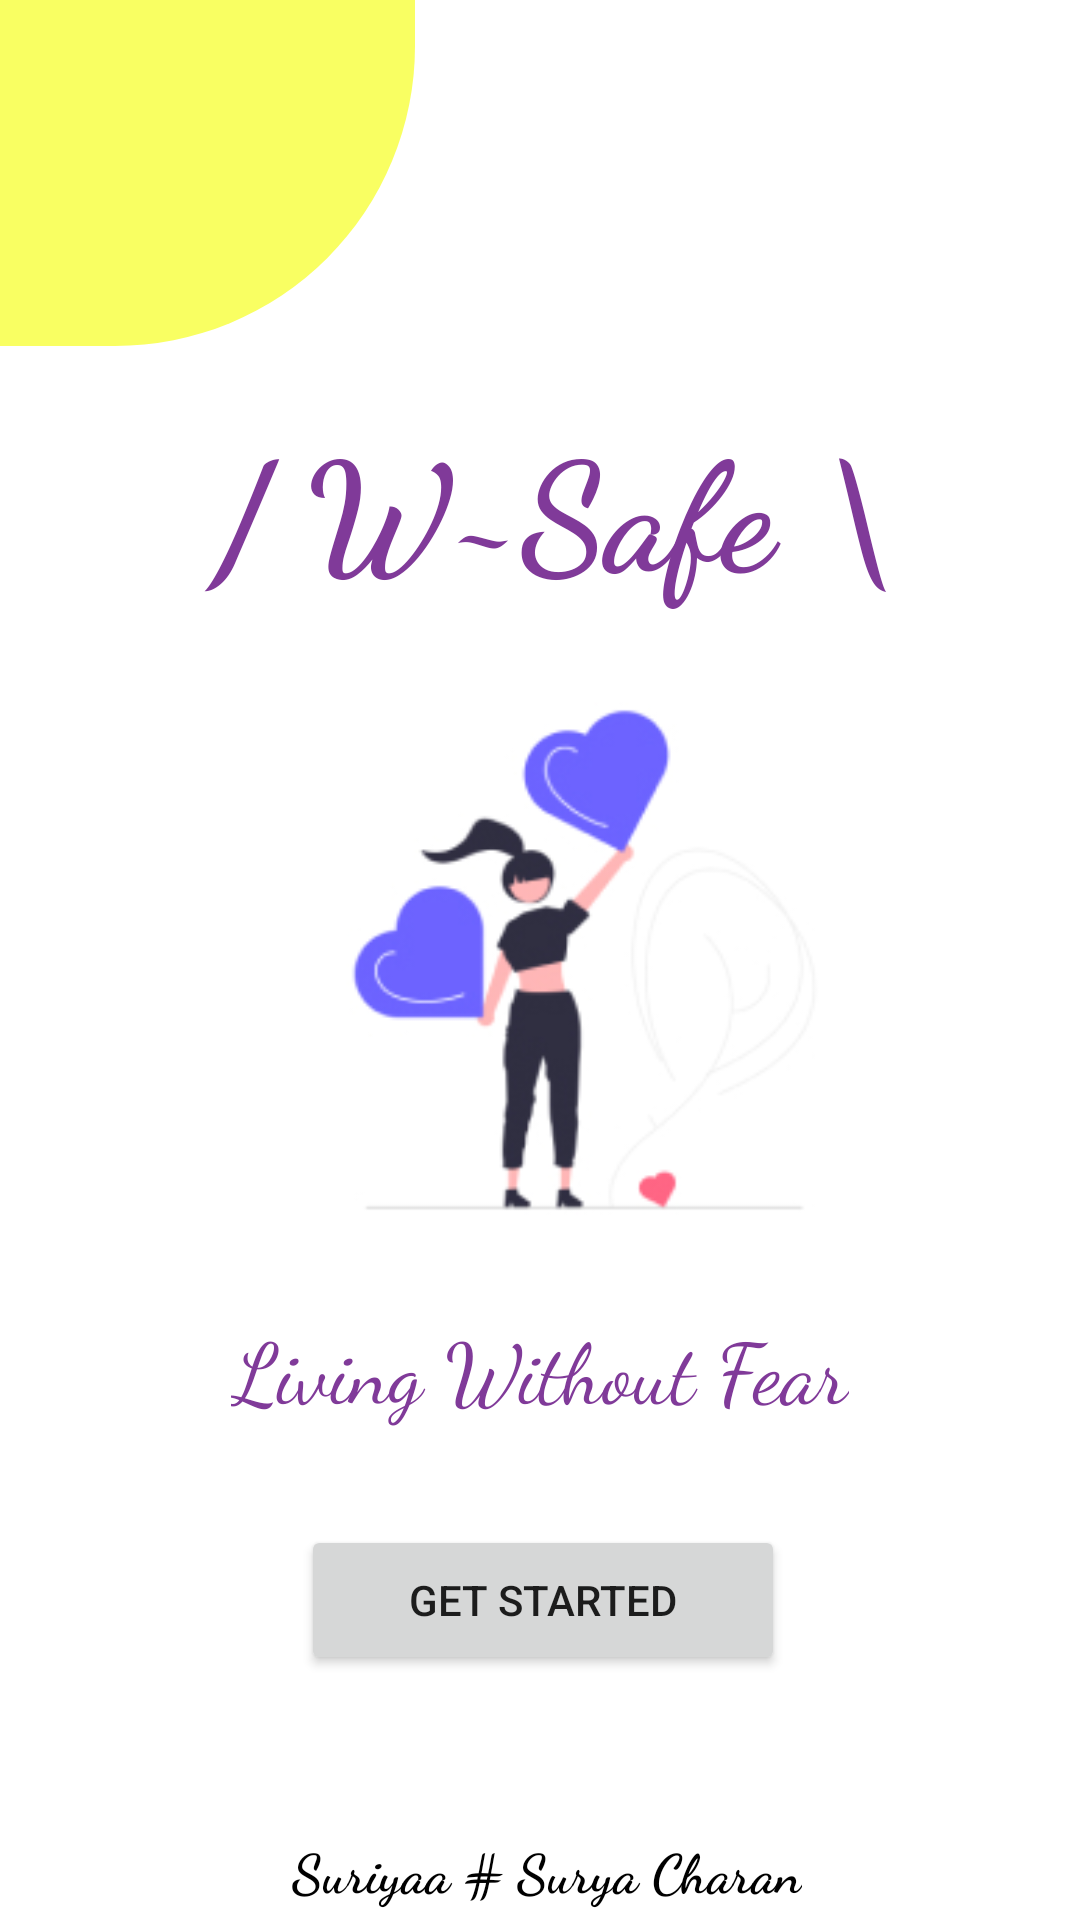

Android layout source for this screen:
<!-- AndroidManifest.xml: application theme Theme.SparkWomen -->
<!-- res/layout/activity_splash.xml -->
<?xml version="1.0" encoding="utf-8"?>
<RelativeLayout xmlns:android="http://schemas.android.com/apk/res/android"
    xmlns:app="http://schemas.android.com/apk/res-auto"
    xmlns:tools="http://schemas.android.com/tools"
    android:layout_width="match_parent"
    android:layout_height="match_parent"
    tools:context=".SplashActivity">


    <View
        android:id="@+id/topleftoval"
        android:layout_width="158dp"
        android:layout_height="145dp"
        android:layout_marginStart="-20dp"
        android:layout_marginTop="-30dp"
        android:background="@drawable/top_left_corner_oval" />

    <TextView
        android:layout_width="wrap_content"
        android:layout_height="wrap_content"
        android:text=" / W~Safe \"
        android:textSize="50sp"
        android:layout_centerHorizontal="true"
        android:textColor="#803A99"
        android:textStyle="bold"
        android:layout_above="@id/sparkImg"
        android:id="@+id/sparkText"
        android:fontFamily="cursive"/>

    <ImageView
        android:layout_width="700px"
        android:layout_height="700px"
        android:layout_centerVertical="true"
        android:paddingStart="30dp"
        android:src="@drawable/girl"
        android:id="@+id/sparkImg"
        android:layout_centerHorizontal="true"
        />

    <TextView
        android:layout_width="wrap_content"
        android:layout_height="wrap_content"
        android:id="@+id/slang"
        android:textSize="28sp"
        android:layout_below="@id/sparkImg"
        android:text="Living Without Fear"
        android:textColor="#803A99"
        android:layout_centerHorizontal="true"
        android:fontFamily="cursive"/>

    <TextView
        android:layout_width="wrap_content"
        android:layout_height="wrap_content"
        android:layout_above="@id/sparkImg"
        android:layout_centerHorizontal="true"
        android:layout_marginStart="-316dp"
        android:layout_marginTop="6dp"
        android:layout_marginEnd="-316dp"
        android:layout_marginBottom="-433dp"
        android:fontFamily="cursive"
        android:text=" Suriyaa # Surya Charan"
        android:textColor="@color/black"
        android:textSize="18sp"
        android:textStyle="bold" />

    <Button
        android:id="@+id/btnGetStarted"
        android:layout_width="200dp"
        android:layout_height="50dp"
        android:layout_below="@id/slang"
        android:layout_alignStart="@+id/sparkImg"
        android:layout_alignEnd="@+id/sparkImg"
        android:layout_marginStart="37dp"
        android:layout_marginTop="33dp"
        android:layout_marginEnd="35dp"
        android:layout_marginBottom="15dp"
        android:text="get started" />

    S
</RelativeLayout>
<!-- resources referenced by this layout -->
<resources>
  <color name="black">#FF000000</color>
  <!-- drawable girl: jpg bitmap (drawable, 19552 bytes) -->
  <!-- drawable top_left_corner_oval (drawable) -->
  <?xml version="1.0" encoding="utf-8"?>
  <shape android:shape="rectangle" xmlns:android="http://schemas.android.com/apk/res/android"
      >
  
  
      <solid android:color="#f9ff62"/>
      <corners android:bottomRightRadius="300px" />
  
  
  
  </shape>
  <style name="Theme.SparkWomen" parent="Theme.MaterialComponents.Light.NoActionBar">
          
          <item name="colorPrimary">@color/purple_500</item>
          <item name="colorPrimaryVariant">@color/purple_700</item>
          <item name="colorOnPrimary">@color/white</item>
          
          <item name="colorSecondary">@color/teal_200</item>
          <item name="colorSecondaryVariant">@color/teal_700</item>
          <item name="colorOnSecondary">@color/black</item>
          
          <item name="android:statusBarColor" tools:targetApi="l">?attr/colorPrimaryVariant</item>
          
      </style>
  <color name="purple_500">#93D8F8</color>
  <color name="purple_700">#FF018786</color>
  <color name="white">#FFFFFFFF</color>
  <color name="teal_200">#FFBB86FC</color>
  <color name="teal_700">#D82AD5</color>
</resources>
